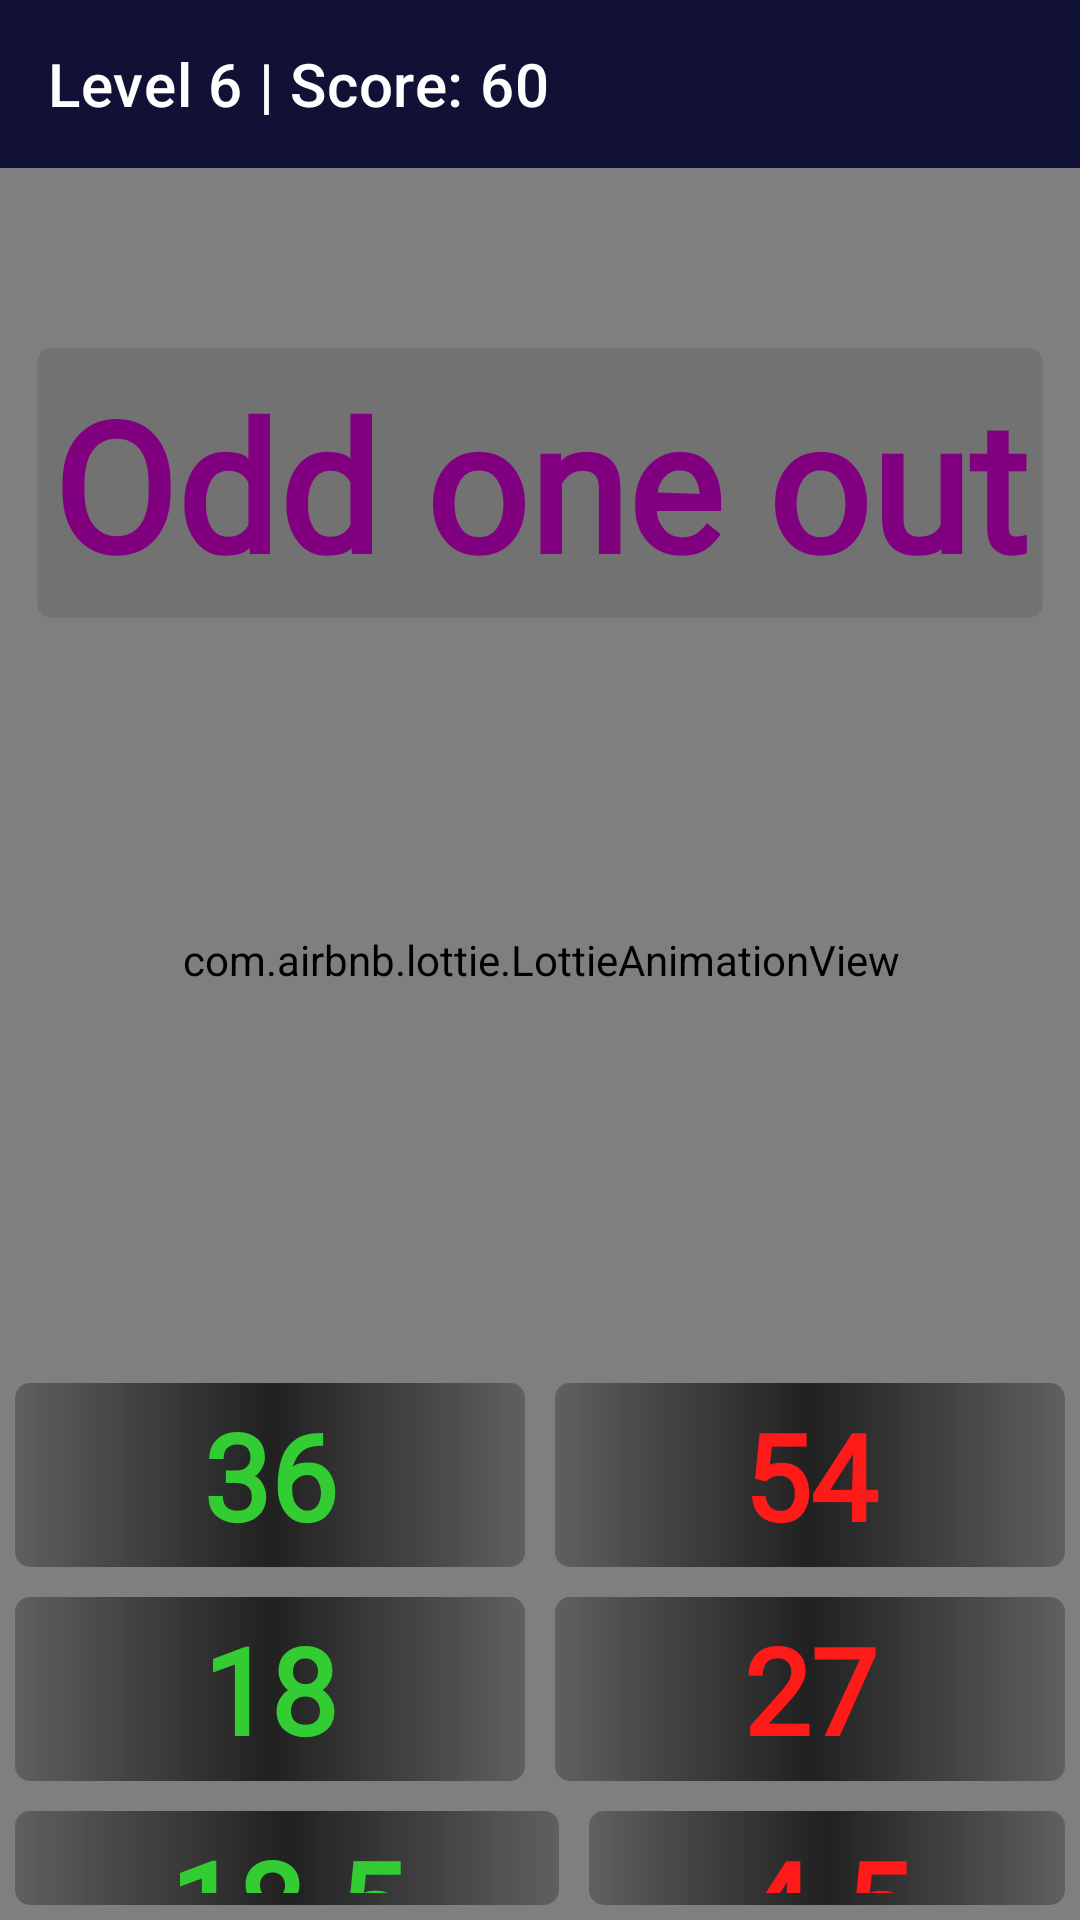

Reconstruct the res/layout file that produces this screen, plus the resources it refers to.
<!-- AndroidManifest.xml: application theme Theme.Confusion -->
<!-- res/layout/activity_level8.xml -->
<?xml version="1.0" encoding="utf-8"?>
<RelativeLayout xmlns:android="http://schemas.android.com/apk/res/android"
    xmlns:app="http://schemas.android.com/apk/res-auto"
    xmlns:tools="http://schemas.android.com/tools"
    android:layout_width="match_parent"
    android:layout_height="match_parent"
    android:background="#EEF4C1"
    tools:context=".Level8">

    <com.airbnb.lottie.LottieAnimationView
        android:id="@+id/animationView"
        android:layout_width="match_parent"
        android:layout_height="match_parent"
        android:layout_centerInParent="true"
        android:alpha="8"
        android:padding="-32dp"
        app:lottie_autoPlay="true"
        app:lottie_loop="true"
        app:lottie_rawRes="@raw/yellowishbg" />


    <androidx.appcompat.widget.Toolbar
        android:id="@+id/toolbar"
        android:layout_width="match_parent"
        android:layout_height="wrap_content"
        android:background="@color/lightblue"
        android:backgroundTint="@color/lightblue"
        app:subtitle=""
        app:subtitleTextColor="@color/white"
        app:title="Level 6 | Score: 60"
        app:titleTextColor="@color/white" />

    <RelativeLayout
        android:layout_width="match_parent"
        android:layout_height="match_parent"
        android:layout_below="@+id/toolbar">

        <LinearLayout
            android:layout_width="match_parent"
            android:layout_height="match_parent"
            android:orientation="vertical">

            <TextView
                android:id="@+id/textColorWord"
                android:layout_width="wrap_content"
                android:layout_height="wrap_content"
                android:text="Odd one out"
                android:gravity="center"
                android:background="@drawable/edittext"
                android:padding="5dp"
                android:layout_gravity="center"
                android:textColor="@color/Purple"
                android:fontFamily="@font/acme"
                android:textSize="60sp"
                android:layout_marginTop="60dp"
                android:textStyle="bold" />


            <LinearLayout
                android:layout_width="match_parent"
                android:layout_marginTop="250dp"
                android:layout_height="wrap_content">
                <TextView
                    android:layout_width="wrap_content"
                    android:layout_height="wrap_content"
                    android:text="36"
                    android:gravity="center"
                    android:layout_weight="1"
                    android:layout_gravity="center"
                    android:background="@drawable/edittext2"
                    android:layout_margin="5dp"
                    android:padding="4dp"
                    android:onClick="notwork"
                    android:textColor="@color/green"
                    android:fontFamily="@font/acme"
                    android:textSize="40sp"
                    android:textStyle="bold" />
                <TextView
                    android:layout_width="wrap_content"
                    android:layout_height="wrap_content"
                    android:text="54"
                    android:textAllCaps="true"
                    android:gravity="center"
                    android:layout_weight="1"
                    android:background="@drawable/edittext2"
                    android:layout_margin="5dp"
                    android:padding="4dp"
                    android:onClick="notwork"
                    android:layout_gravity="center"
                    android:textColor="@color/red"
                    android:fontFamily="@font/acme"
                    android:textSize="40sp"
                    android:textStyle="bold" />
            </LinearLayout>

            <LinearLayout
                android:layout_width="match_parent"
                android:layout_height="wrap_content">
                <TextView
                    android:layout_width="wrap_content"
                    android:layout_height="wrap_content"
                    android:text="18"
                    android:gravity="center"
                    android:layout_weight="1"
                    android:layout_gravity="center"
                    android:background="@drawable/edittext2"
                    android:layout_margin="5dp"
                    android:padding="4dp"
                    android:onClick="notwork"
                    android:textColor="@color/green"
                    android:fontFamily="@font/acme"
                    android:textSize="40sp"
                    android:textStyle="bold" />
                <TextView
                    android:layout_width="wrap_content"
                    android:layout_height="wrap_content"
                    android:text="27"
                    android:textAllCaps="true"
                    android:gravity="center"
                    android:layout_weight="1"
                    android:background="@drawable/edittext2"
                    android:layout_margin="5dp"
                    android:padding="4dp"
                    android:onClick="notwork"
                    android:layout_gravity="center"
                    android:textColor="@color/red"
                    android:fontFamily="@font/acme"
                    android:textSize="40sp"
                    android:textStyle="bold" />
            </LinearLayout>

            <LinearLayout
                android:layout_width="match_parent"

                android:layout_height="wrap_content">
                <TextView
                    android:layout_width="wrap_content"
                    android:layout_height="wrap_content"
                    android:text="18.5"
                    android:gravity="center"
                    android:layout_weight="1"
                    android:textAllCaps="true"
                    android:background="@drawable/edittext2"
                    android:layout_margin="5dp"
                    android:padding="4dp"
                    android:layout_gravity="center"
                    android:textColor="@color/green"
                    android:fontFamily="@font/acme"
                    android:onClick="worked"
                    android:textSize="40sp"
                    android:textStyle="bold" />

                <TextView
                    android:layout_width="wrap_content"
                    android:layout_height="wrap_content"
                    android:text="4.5"
                    android:gravity="center"
                    android:layout_gravity="center"
                    android:onClick="notwork"
                    android:textColor="@color/red"
                    android:fontFamily="@font/acme"
                    android:layout_weight="1"
                    android:background="@drawable/edittext2"
                    android:layout_margin="5dp"
                    android:padding="4dp"
                    android:textSize="40sp"
                    android:textStyle="bold" />
            </LinearLayout>

        </LinearLayout>

    </RelativeLayout>



</RelativeLayout>
<!-- resources referenced by this layout -->
<resources>
  <color name="Purple">#800080</color>
  <color name="green">#33cc33</color>
  <color name="lightblue">#111135</color>
  <color name="red">#ff1a1a</color>
  <color name="white">#FFFFFFFF</color>
  <!-- drawable edittext (drawable-v24) -->
  <?xml version="1.0" encoding="utf-8"?>
  <shape xmlns:android="http://schemas.android.com/apk/res/android"
      android:shape="rectangle"
      android:padding="10dp">
  
      <gradient
          android:centerColor="#49555050"
                  android:startColor="#49555050"
                  android:endColor="#49555050"
  
  />
      <corners
          android:bottomRightRadius="5dp"
          android:bottomLeftRadius="5dp"
          android:topLeftRadius="5dp"
          android:topRightRadius="5dp"
          />
  </shape>
  <!-- drawable edittext2 (drawable) -->
  <?xml version="1.0" encoding="utf-8"?>
  <shape xmlns:android="http://schemas.android.com/apk/res/android"
      android:shape="rectangle"
      android:padding="10dp">
  
      <gradient
          android:centerColor="#BE000000"
                  android:startColor="#49150F0F"
                  android:endColor="#49150F0F"
  
  />
      <corners
          android:bottomRightRadius="5dp"
          android:bottomLeftRadius="5dp"
          android:topLeftRadius="5dp"
          android:topRightRadius="5dp"
          />
  </shape>
  <style name="Theme.Confusion" parent="Theme.MaterialComponents.DayNight.NoActionBar">
          
          <item name="colorPrimary">@color/lightblue</item>
          <item name="colorPrimaryVariant">@color/lightblue</item>
          <item name="colorOnPrimary">@color/white</item>
          
          <item name="colorSecondary">@color/teal_200</item>
          <item name="colorSecondaryVariant">@color/teal_700</item>
          <item name="colorOnSecondary">@color/black</item>
          
          <item name="android:statusBarColor" tools:targetApi="l">?attr/colorPrimaryVariant</item>
          
      </style>
  <color name="teal_200">#FF03DAC5</color>
  <color name="teal_700">#FF018786</color>
  <color name="black">#FF000000</color>
</resources>
